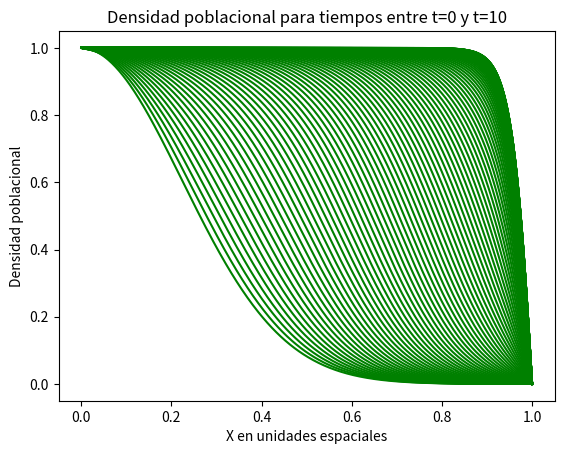

This figure's Python source:
#!/usr/bin/env python
# -*- coding: utf-8 -*-
from __future__ import division
import numpy as np
import matplotlib.pyplot as plt



'''Script para resolver numéricamente la ecuación de Fisher-KPP, usando
Crank Nicolson.
dn/dt = gamma * d2n/dx2 + mu* n - mu * n^2 '''



def poner_condiciones_iniciales(S, N, h):
    '''llena la fila 0 de la matriz con la condición inicial,
    retrona la nueva matriz'''
    for i in range(N-1):
        x = i * h
        S[i] = np.exp(-x**2./0.1)

    S[0] = CdB1
    S[-1] = CdB2
    return S


def calcula_b(b, N, r):
    '''lado derecho (todo lo que depende del tiempo anterior
    al que se quiere calcular), para cada punto k'''
    for i in range(1, N - 1):
        b[i] = (S[i+1] * r + S[i-1] * r +
                S[i] * (eps * Mu * (1 - S[i]) + 1 - 2 * r))


def encontrar_alfa_beta(alfa, beta, b, r,N ):
    ''' encuentra  todos los alfas y betas para el tiempo t dado'''
    A_mas = -1 * r
    A_menos = -1* r
    A_0 = (1 + 2 * r)
    alfa[0] = 0
    beta[0] = CdB1

    for i in range(1, N):
        alfa[i] = -1 * A_mas / (A_menos * alfa[i-1] + A_0)
        beta[i] = (b[i] - A_menos * beta[i-1]) / (A_menos * alfa[i-1] + A_0)


def avance_temporal(S, S_next, alfa, beta, N):
    '''avanza un paso de la iteracion temporal, es decir, llena la columna
    llamada con t'''
    S_next[0] = CdB1
    S_next[-1] = CdB2
    for i in range(int(N) - 2, 0, -1):
        S_next[i] = alfa[i] * S_next[i+1] + beta[i]





Tf = 10
To = 0
Xf= 1
Xo = 0
num_t = 100
num_x = 500
num_pasos_t = num_t - 1
num_pasos_x = num_x - 1
eps = (Tf - To) / (num_pasos_t)
h = (Xf - Xo) / (num_pasos_x)
Gamma = 0.001
Mu = 1.5
CdB1 = 1
CdB2 = 0
r = (Gamma * eps) / (2 * h ** 2)

S = np.zeros(num_x)
S_next = np.zeros(num_x)

b = np.zeros(num_x)
alfa = np.zeros(num_x)
beta = np.zeros(num_x)

S = poner_condiciones_iniciales(S, num_x, h)

Ssol = np.zeros((num_t, num_x))
Ssol[0, :] = S.copy()

for i in range(1, num_t):
    calcula_b(b, num_x, r)
    encontrar_alfa_beta(alfa, beta, b, r, num_x)
    avance_temporal(S, S_next, alfa, beta, num_x)
    S = S_next.copy()
    Ssol[i, :] = S.copy()




fig, ax = plt.subplots()
val_x = np.linspace(Xo, Xf, num_x)
ax.set_xlabel("X en unidades espaciales")
ax.set_ylabel("Densidad poblacional")
ax.set_title("Densidad poblacional para tiempos entre t=0 y t=10")
for i in range(0, num_t):
    ax.plot(val_x, Ssol[i, :], color="green")


plt.show()
plt.draw()
